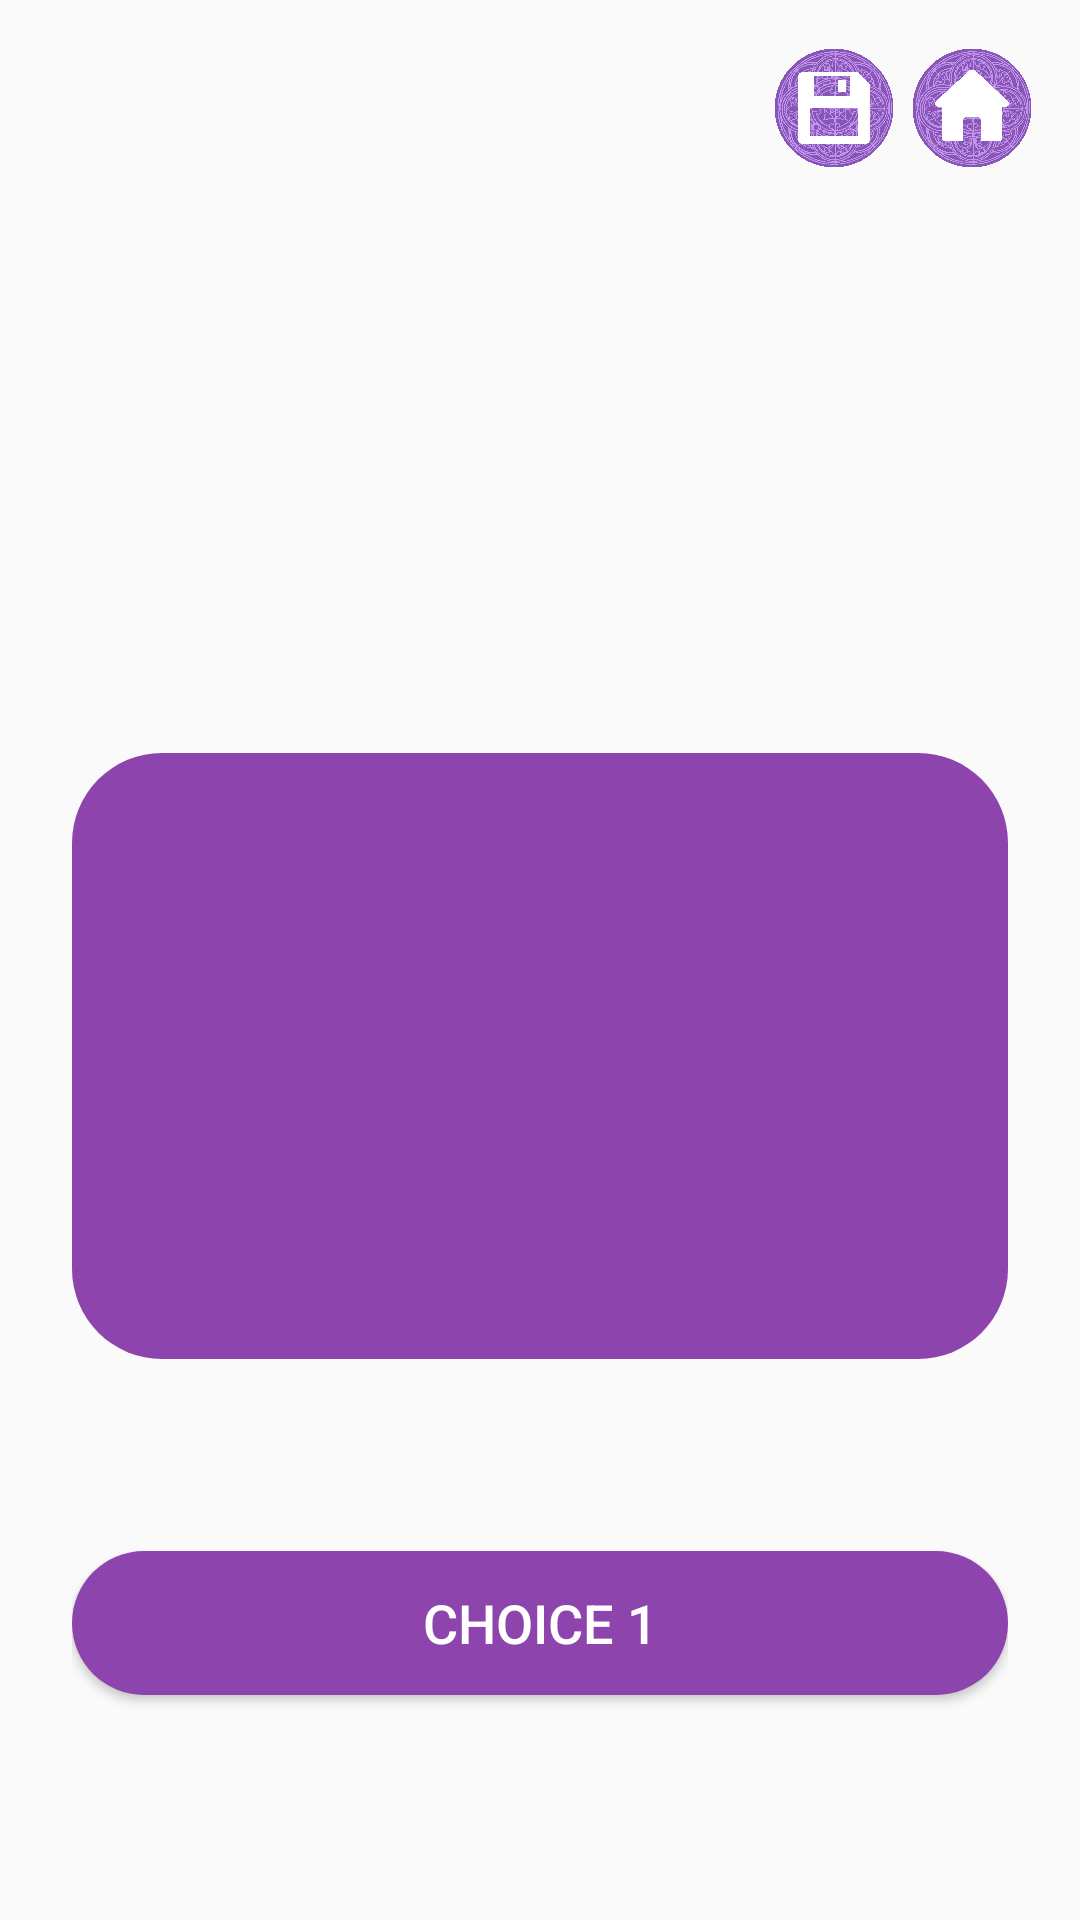

Android layout source for this screen:
<!-- AndroidManifest.xml: application theme Theme.TheDragonsCrystal -->
<!-- res/layout/activity_story.xml -->
<?xml version="1.0" encoding="utf-8"?>
<FrameLayout xmlns:android="http://schemas.android.com/apk/res/android"
    android:layout_width="match_parent"
    android:layout_height="match_parent">

    
    <ImageView
        android:id="@+id/story_background"
        android:layout_width="match_parent"
        android:layout_height="match_parent"
        android:scaleType="centerCrop"
        android:contentDescription="@string/start_game"/>

    
    <LinearLayout
        android:id="@+id/story_layout"
        android:layout_width="match_parent"
        android:layout_height="wrap_content"
        android:orientation="vertical"
        android:padding="24dp"
        android:gravity="center">

        <TextView
            android:id="@+id/story_text"
            android:layout_width="match_parent"
            android:layout_height="202dp"
            android:paddingBottom="24dp"
            android:textSize="18sp"
            android:layout_marginTop="240dp"
            android:background="@drawable/button_purple_rounded"/>

        <Button
            android:id="@+id/choice1_button"
            android:layout_width="match_parent"
            android:layout_height="wrap_content"
            android:text="@string/choice_1"
            android:textColor="@color/white"
            android:textStyle="normal"
            android:textSize="18sp"
            android:padding="10dp"
            android:layout_marginTop="64dp"
            android:background="@drawable/button_purple_rounded"/>

        <Button
            android:id="@+id/choice2_button"
            android:layout_width="match_parent"
            android:layout_height="wrap_content"
            android:text="@string/choice_2"
            android:layout_marginTop="64dp"
            android:textColor="@color/white"
            android:textStyle="normal"
            android:textSize="18sp"
            android:padding="10dp"
            android:background="@drawable/button_purple_rounded"/>
    </LinearLayout>

    
    <LinearLayout
        android:id="@+id/top_button_row"
        android:layout_width="wrap_content"
        android:layout_height="wrap_content"
        android:layout_gravity="top|end"
        android:layout_margin="16dp"
        android:orientation="horizontal"
        android:gravity="end">

        <Button
            android:id="@+id/save_button"
            android:layout_width="40dp"
            android:layout_height="40dp"
            android:background="@drawable/button_save2"
            android:scaleType="centerInside"/>

        <Button
            android:id="@+id/home_button"
            android:layout_width="40dp"
            android:layout_height="40dp"
            android:background="@drawable/button_home2"
            android:scaleType="centerInside"
            android:layout_marginStart="6dp"/>
    </LinearLayout>
</FrameLayout>
<!-- resources referenced by this layout -->
<resources>
  <color name="white">#FFFFFFFF</color>
  <!-- drawable button_home2: png bitmap (drawable, 296150 bytes) -->
  <!-- drawable button_purple_rounded (drawable) -->
  <?xml version="1.0" encoding="utf-8"?>
  <shape xmlns:android="http://schemas.android.com/apk/res/android"
      android:shape="rectangle">
      <solid android:color="@color/button_story_purple"/>
      <corners android:radius="30dp"/>
  </shape>
  <!-- drawable button_save2: png bitmap (drawable, 296721 bytes) -->
  <string name="choice_1">Choice 1</string>
  <string name="choice_2">Choice 2</string>
  <string name="start_game">Start Game</string>
  <style name="Theme.TheDragonsCrystal" parent="android:Theme.Material.Light.NoActionBar" />
  <color name="button_story_purple">#8E44AD</color>
</resources>
